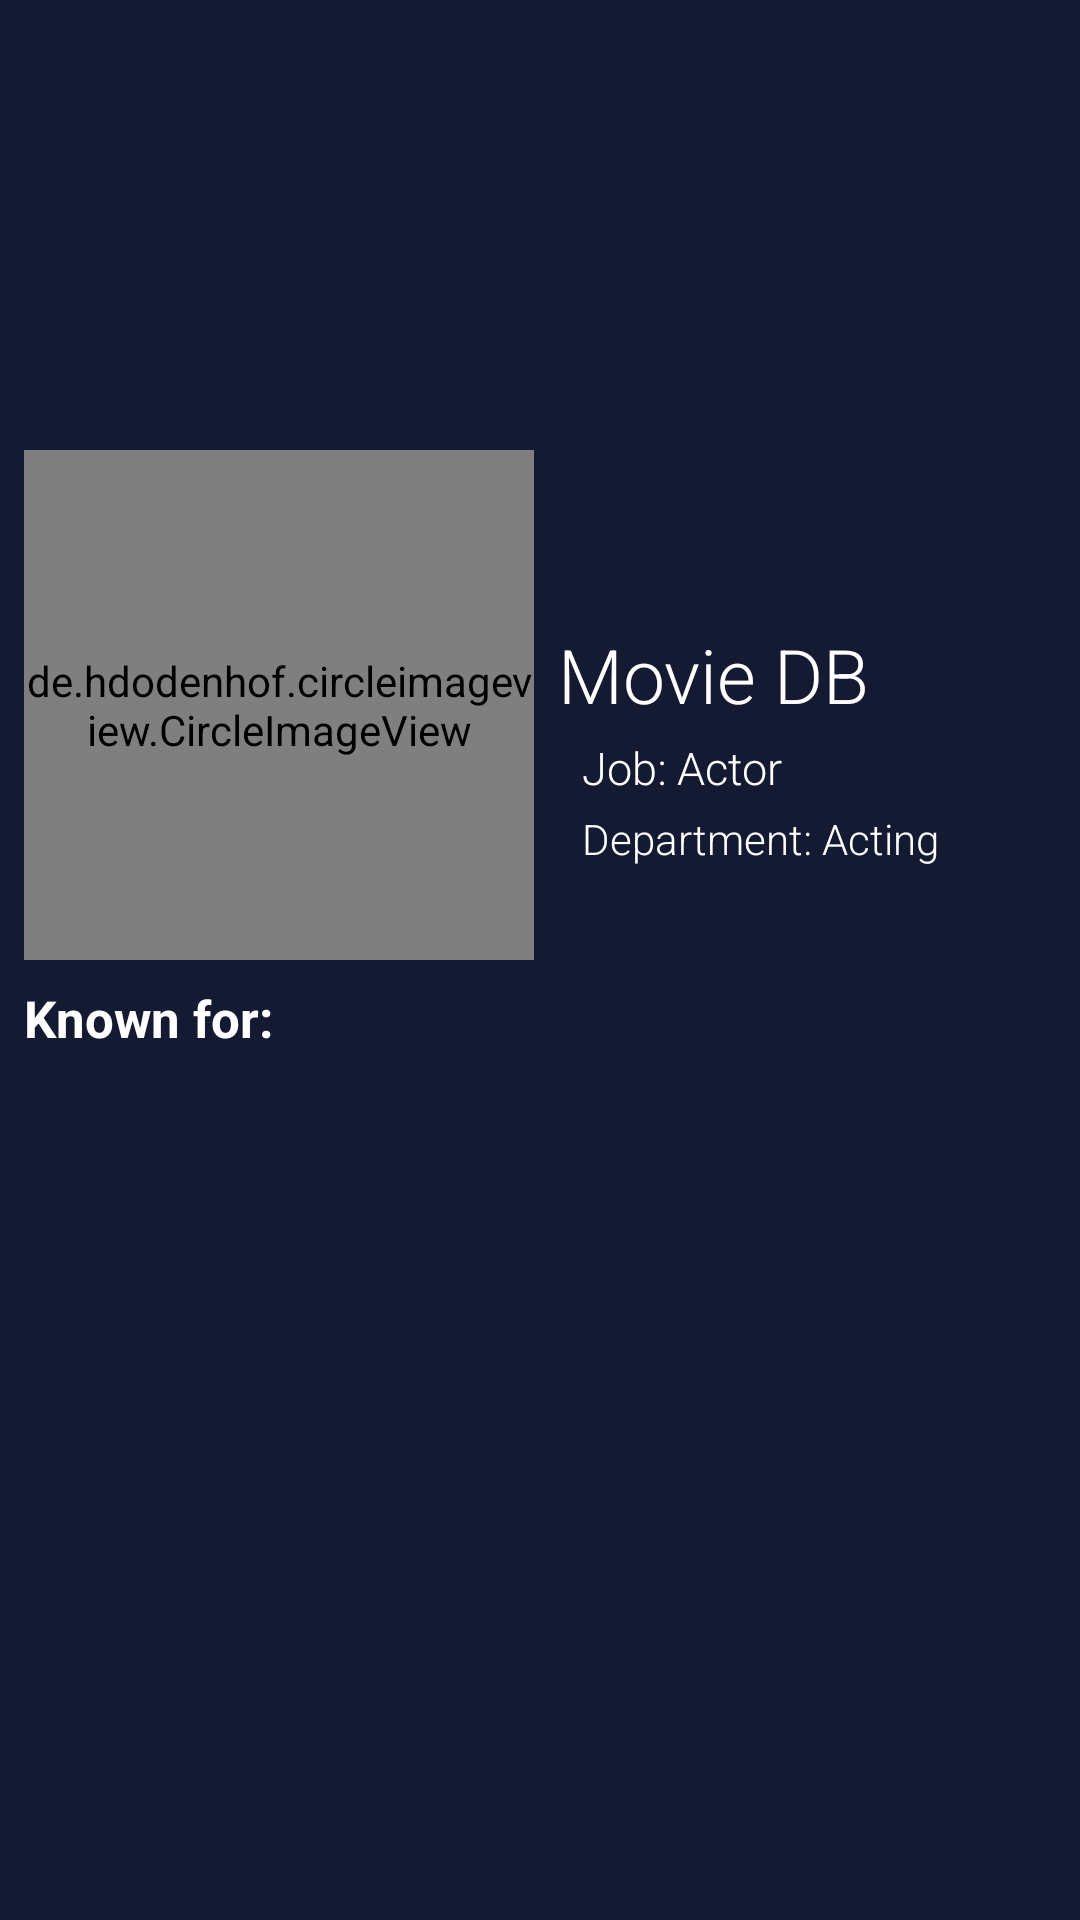

This screen was rendered from an Android layout file. Write that file and the resources it references.
<!-- AndroidManifest.xml: application theme AppTheme -->
<!-- res/layout/activity_actor_detail.xml -->
<?xml version="1.0" encoding="utf-8"?>
<android.support.constraint.ConstraintLayout xmlns:android="http://schemas.android.com/apk/res/android"
    xmlns:app="http://schemas.android.com/apk/res-auto"
    android:layout_width="match_parent"
    android:layout_height="match_parent"
    android:background="@color/color_tolopea_primary">

    <ImageView
        android:id="@+id/background"
        android:layout_width="match_parent"
        android:layout_height="200dp"
        android:scaleType="fitXY"
        app:layout_constraintEnd_toEndOf="parent"
        app:layout_constraintHorizontal_bias="0.0"
        app:layout_constraintStart_toStartOf="parent"
        app:layout_constraintTop_toTopOf="parent" />

    <de.hdodenhof.circleimageview.CircleImageView
        xmlns:app="http://schemas.android.com/apk/res-auto"
        android:id="@+id/image_profile_actor_detail"
        android:layout_width="170dp"
        android:layout_height="170dp"
        android:layout_marginStart="8dp"
        android:layout_marginTop="150dp"
        app:civ_border_color="#ffffff"
        app:civ_border_width="2dp"
        app:layout_constraintStart_toStartOf="@+id/background"
        app:layout_constraintTop_toTopOf="@+id/background" />

    <TextView
        android:id="@+id/text_name_actor_detail"
        android:layout_width="0dp"
        android:layout_height="wrap_content"
        android:layout_marginEnd="8dp"
        android:layout_marginStart="8dp"
        android:layout_marginTop="8dp"
        android:ellipsize="end"
        android:fontFamily="sans-serif-light"
        android:maxLines="1"
        android:text="@string/app_name"
        android:textColor="@color/color_white_text"
        android:textSize="25sp"
        app:layout_constraintEnd_toEndOf="parent"
        app:layout_constraintStart_toEndOf="@+id/image_profile_actor_detail"
        app:layout_constraintTop_toBottomOf="@+id/background" />

    <TextView
        android:id="@+id/text_job"
        android:layout_width="wrap_content"
        android:layout_height="wrap_content"
        android:layout_marginStart="8dp"
        android:layout_marginTop="4dp"
        android:fontFamily="sans-serif-light"
        android:text="@string/text_actor_job"
        android:textColor="@color/color_white_text"
        android:textSize="15sp"
        app:layout_constraintStart_toStartOf="@+id/text_name_actor_detail"
        app:layout_constraintTop_toBottomOf="@+id/text_name_actor_detail" />

    <TextView
        android:id="@+id/text_department"
        android:layout_width="wrap_content"
        android:layout_height="wrap_content"
        android:layout_marginStart="8dp"
        android:layout_marginTop="4dp"
        android:fontFamily="sans-serif-light"
        android:text="@string/text_actor_department"
        android:textColor="@color/color_white_text"
        android:textSize="14sp"
        app:layout_constraintStart_toStartOf="@+id/text_name_actor_detail"
        app:layout_constraintTop_toBottomOf="@+id/text_job" />

    <TextView
        android:id="@+id/textView2"
        android:layout_width="wrap_content"
        android:layout_height="wrap_content"
        android:layout_above="@id/recycler_actor_movie"
        android:layout_alignParentLeft="true"
        android:layout_margin="@dimen/dp_8"
        android:layout_marginStart="8dp"
        android:layout_marginTop="32dp"
        android:text="@string/title_known_for"
        android:textColor="@color/color_white_text"
        android:textSize="17sp"
        android:textStyle="bold"
        app:layout_constraintStart_toStartOf="parent"
        app:layout_constraintTop_toBottomOf="@+id/image_profile_actor_detail" />

    <android.support.v7.widget.RecyclerView
        android:id="@+id/recycler_actor_movie"
        android:layout_width="match_parent"
        android:layout_height="0dp"
        android:layout_alignParentBottom="true"
        android:layout_alignParentStart="true"
        android:layout_marginEnd="8dp"
        android:layout_marginStart="8dp"
        android:layout_marginTop="8dp"
        app:layout_constraintBottom_toBottomOf="parent"
        app:layout_constraintEnd_toEndOf="parent"
        app:layout_constraintStart_toStartOf="parent"
        app:layout_constraintTop_toBottomOf="@+id/textView2" />
</android.support.constraint.ConstraintLayout>
<!-- resources referenced by this layout -->
<resources>
  <color name="color_tolopea_primary">#141a32</color>
  <color name="color_white_text">#ffffff</color>
  <dimen name="dp_8">8dp</dimen>
  <string name="app_name">Movie DB</string>
  <string name="text_actor_department">Department: Acting</string>
  <string name="text_actor_job">Job: Actor</string>
  <string name="title_known_for">Known for:</string>
  <style name="AppTheme" parent="Theme.AppCompat.Light.DarkActionBar">
          
          <item name="colorPrimary">@color/color_tolopea_primary</item>
          <item name="colorPrimaryDark">@color/color_black_russian_primary_dark</item>
          <item name="colorAccent">@color/color_jacarta_accent</item>
      </style>
  <color name="color_black_russian_primary_dark">#000a12</color>
  <color name="color_jacarta_accent">#1e2748</color>
</resources>
